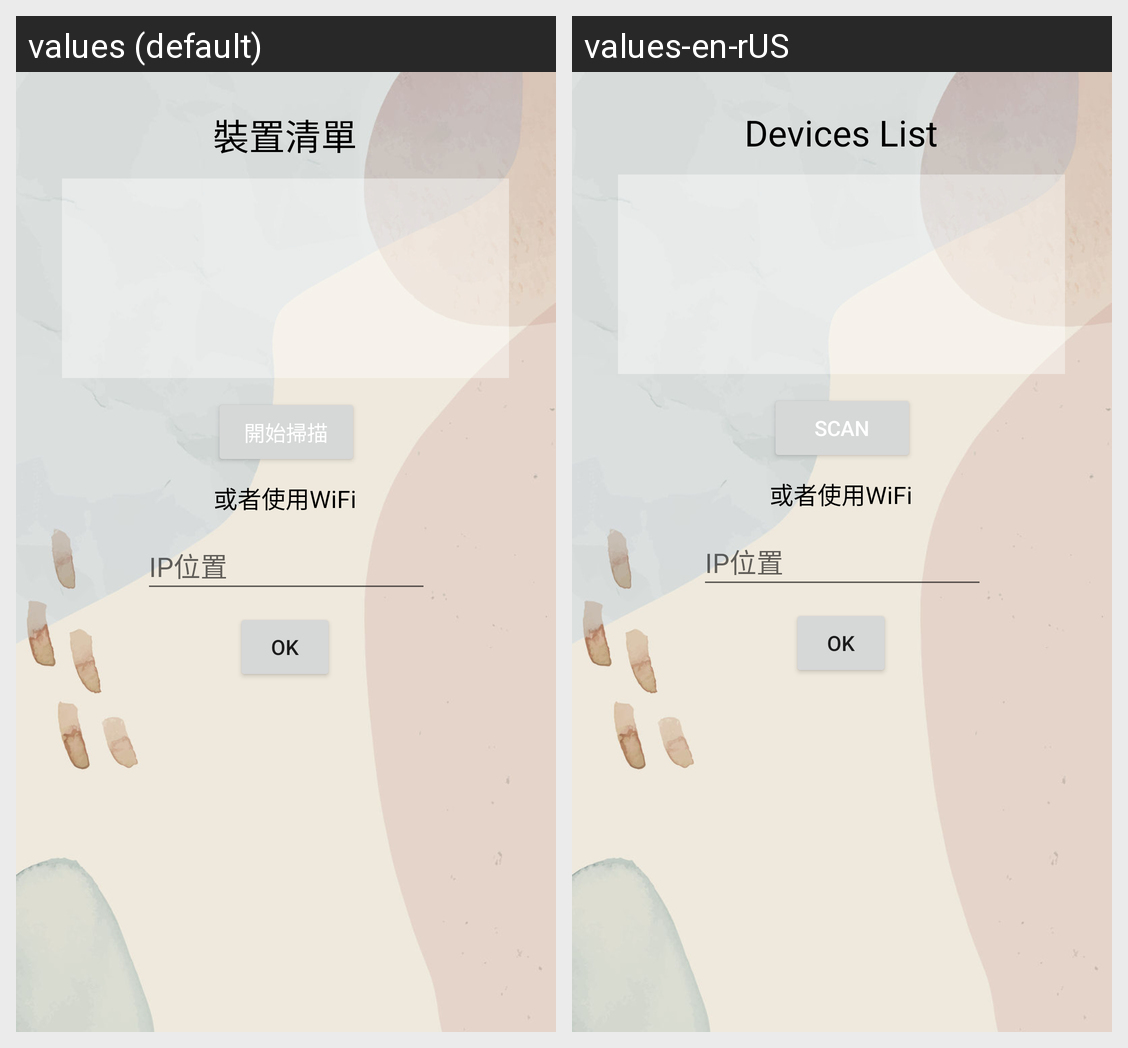

Translations of the strings shown on this Android screen, per locale in the grid:
Android screen res/layout/activity_btconnect_page.xml rendered under 2 locales, left to right: values (default), values-en-rUS. Device: Nexus 5 (rendered at 1080×1920; each locale shown at half size, 540×960, under a caption strip naming it); theme Theme.GitExample.
Strings drawn on this screen, with the default value and each locale's value (text and hints the layout hard-codes, and strings that could not be matched under every locale, appear in the picture but are not listed):

wifiHintText
  values: 或者使用WiFi
  values-en-rUS: 或者使用WiFi  [not translated; the default value is used]

okText
  values: OK
  values-en-rUS: OK  [not translated; the default value is used]

ipEditTextHintText
  values: IP位置
  values-en-rUS: IP位置  [not translated; the default value is used]

scanListTitle
  values: 裝置清單
  values-en-rUS: Devices List

scanBtn
  values: 開始掃描
  values-en-rUS: Scan
